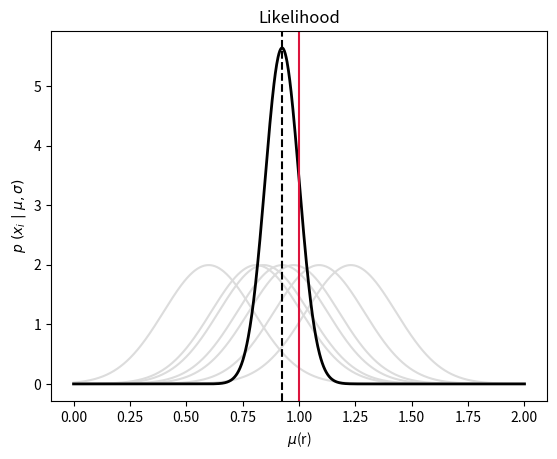
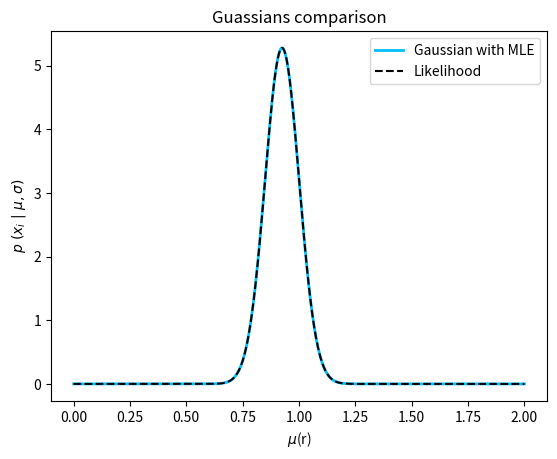

The script that saved these images, in order:
import numpy as np
import matplotlib.pyplot as plt
from scipy.stats import norm

################################################################################################################

# gaussian measurement
N = 7
mu_real = 1
sigma_real = 0.2

#%%
### PART 1 #####################################################################################################

### generating gaussian measurements ###
r = norm(loc=mu_real, scale=sigma_real).rvs(N)   #sample gaussian distributed


### likelihood computation ###
xgrid = np.linspace(0, 2, 1000)
L_r = []

plt.figure()
for m in r :
    gauss = norm(loc=m, scale=sigma_real)   #plot the gaussian of every single measurement
    plt.plot(xgrid, gauss.pdf(xgrid), color='gainsboro')
    L_r.append(gauss.pdf(xgrid))
    
L = np.prod(L_r, axis=0)   #compute the likelihood as their product

max_L = xgrid[np.argmax(L)]   #find the max of the likelihood

plt.plot(xgrid, L, color='black', lw=2)
plt.axvline(max_L, color='black', linestyle='dashed')
plt.axvline(mu_real, color='crimson')
plt.title("Likelihood")
plt.xlabel("$\mu$(r)")
plt.ylabel("$p~(x_i~|~\mu,\sigma)$")
plt.show()


### compute the MLE ###
mean_r = np.mean(r)

print("\n-- COMPARISON --")
print("\nLikelihood maximum: ", max_L)
print("MLE (sample mean): ", mean_r)

#%%
### PART 2 #####################################################################################################

### compute the Fisher matrix ###
sigma_mu = np.diff(np.log(L), n=2)   #2nd order expansion
sigma_mu /= (xgrid[1] - xgrid[0])**2   #divide by mu interval
sigma_mu *= -1
sigma_mu = sigma_mu[np.argmax(L)]**(-0.5)   #inverse, square root and evaluation

### compute the MLE uncertanty ###
sigma_mean = sigma_real/np.sqrt(N)

print("\nFisher matrix error: ", sigma_mu)
print("Sigma of the mean: ", sigma_mean)

MLE_gaussian = norm(loc=mean_r, scale=sigma_mean).pdf(xgrid)

C = np.max(MLE_gaussian)/np.max(L)

plt.figure()
plt.plot(xgrid, MLE_gaussian, color='deepskyblue', lw=2, label="Gaussian with MLE")
plt.plot(xgrid, C*L, color='black', linestyle='dashed', label="Likelihood")
plt.title("Guassians comparison")
plt.xlabel("$\mu$(r)")
plt.ylabel("$p~(x_i~|~\mu,\sigma)$")
plt.legend()
plt.show()
